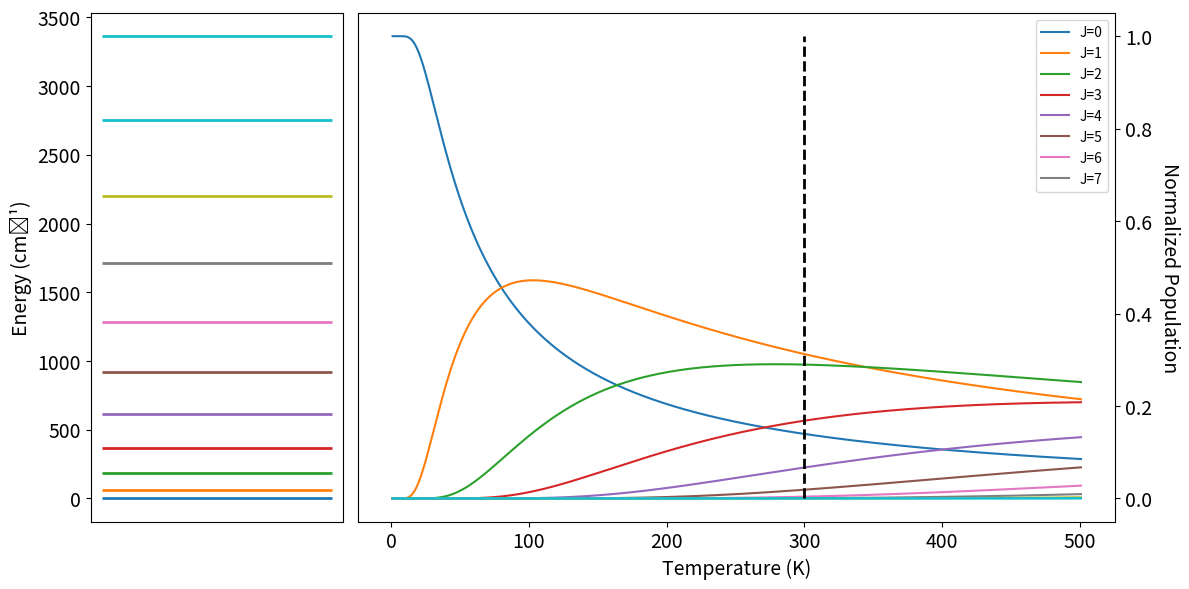

Source code (Python):
import numpy as np
import matplotlib.pyplot as plt
import matplotlib.gridspec as gridspec
import matplotlib.cm as cm

def get_BoltzDis(J, Be, T):
    k_B = 0.69503476  # cm^-1/K
    return (2 * J + 1) * np.exp(- (Be * J * (J + 1)) / (k_B * T))

def get_EJ(J, Be):
    return Be * J * (J + 1)

# Constante rotacional
Be_D2 = 0.0037912 * 8065.54429  # cm^-1

# Parámetros
nTemps = 501
nJ = 11
temps = np.arange(1, nTemps + 1)

# Arrays
sum_QJ = np.zeros(nTemps)
Jvals = np.zeros((nTemps, nJ))
EJvals = np.array([get_EJ(J, Be_D2) for J in range(nJ)])

# Cálculo distribución
for i, T in enumerate(temps):
    for J in range(nJ):
        boltz = get_BoltzDis(J, Be_D2, T)
        sum_QJ[i] += boltz
        Jvals[i, J] = boltz

# Normalización
Jvals /= sum_QJ[:, np.newaxis]

colors = cm.tab10(np.linspace(0, 1, nJ))  # Usa viridis, pero puedes cambiarla

# Plot
fig = plt.figure(figsize=(12, 6))
gs = gridspec.GridSpec(1, 2, width_ratios=[1, 3])
ax1 = fig.add_subplot(gs[0])
ax2 = fig.add_subplot(gs[1])

# Gráfico de niveles de energía
for J in range(nJ):
    ax1.hlines(EJvals[J], 0, 1, linestyle='-', lw=2, color=colors[J])
ax1.set_xticks([])
ax1.set_ylabel("Energy (cm⁻¹)",fontsize=14)
ax1.tick_params(axis='both', which='major', labelsize=14)

# Gráfico de distribuciones
for J in range(nJ):
    if Jvals[299, J] < 1e-4:
        ax2.plot(temps, Jvals[:, J], color=colors[J])
    else:
        ax2.plot(temps, Jvals[:, J], label=f'J={J}', color=colors[J])

ax2.vlines(300, 0, 1, color="black", linestyle='--', lw=2)
ax2.set_xlabel("Temperature (K)",fontsize=14)
ax2.set_ylabel("Normalized Population",fontsize=14,rotation=-90,labelpad=20)
ax2.tick_params(axis='both', which='major', labelsize=14)
ax2.yaxis.set_label_position("right")
ax2.yaxis.tick_right()
ax2.legend()

fig.tight_layout()
fig.savefig('Boltzmann_Distribution_D2.png', dpi=300,transparent=True)
plt.show()
